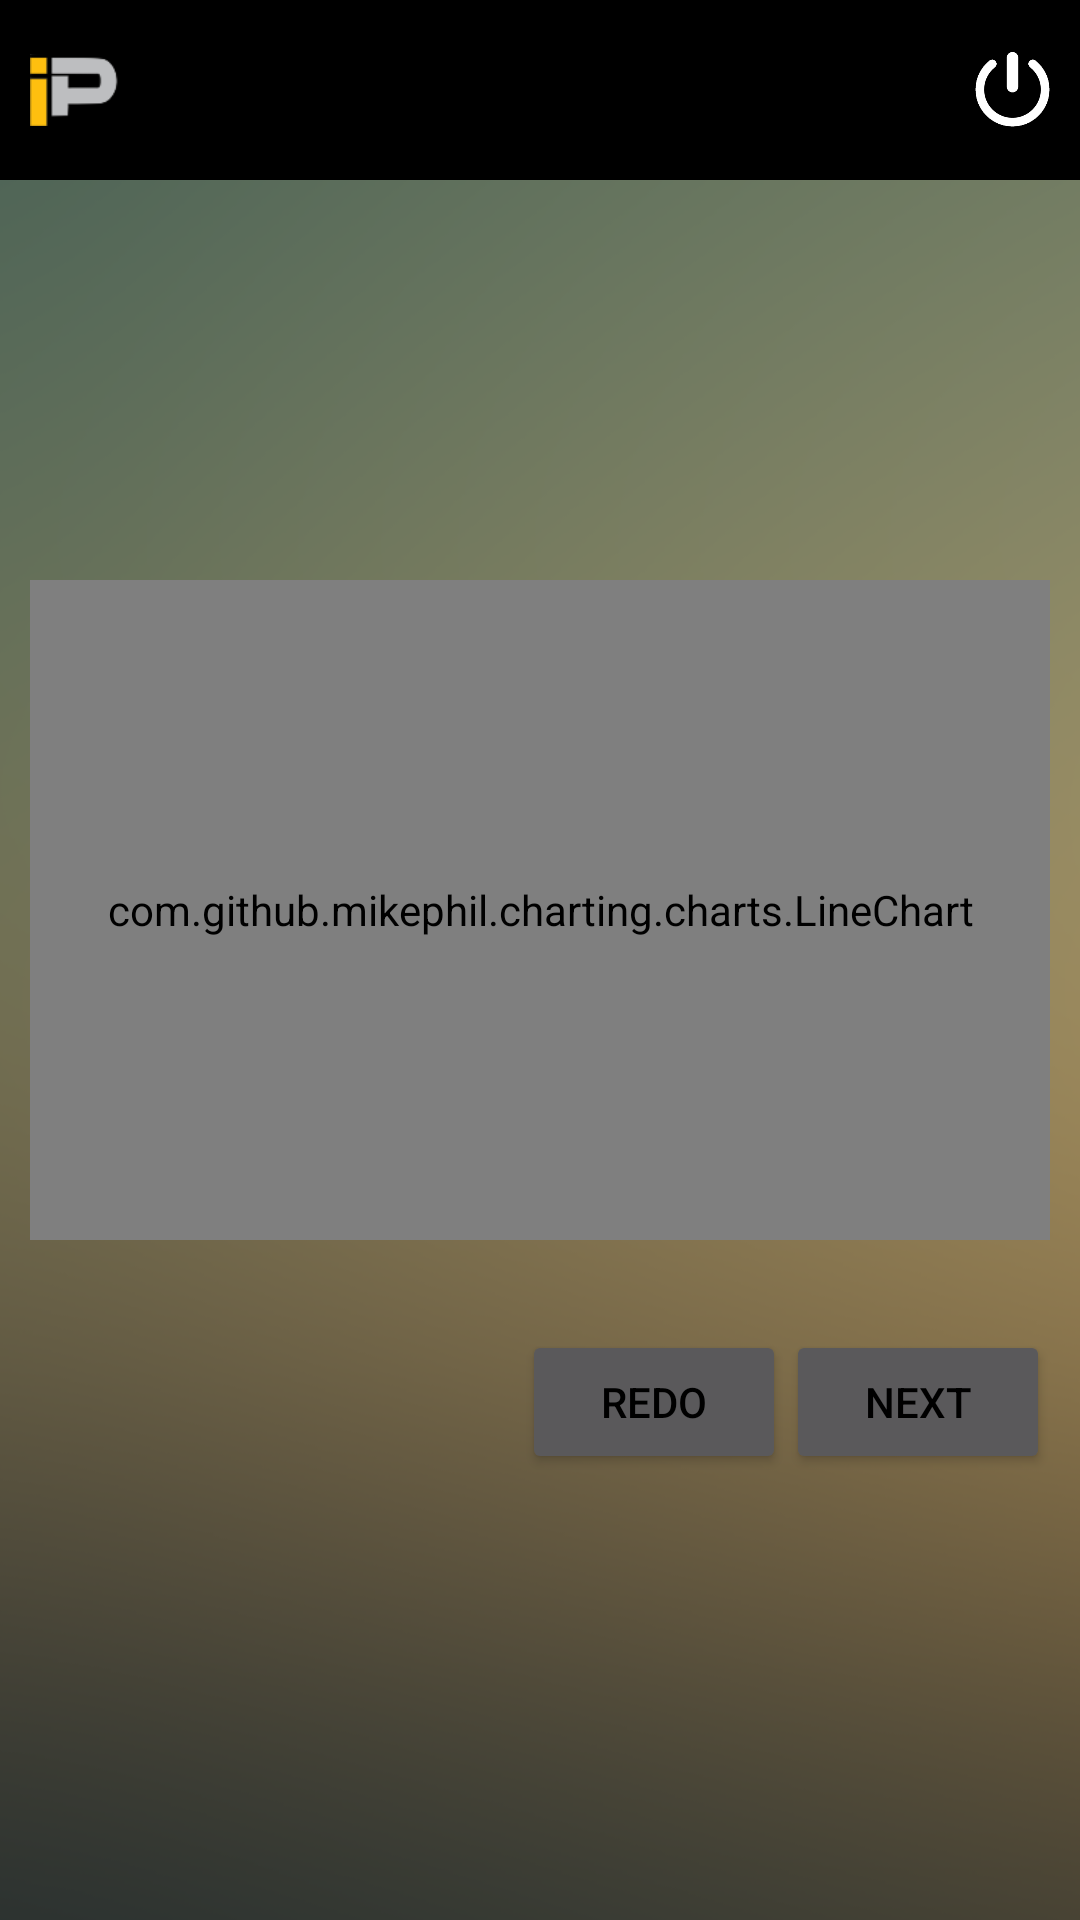

Here is an Android app screen rendered from its layout file. Give the layout XML and the strings, colors and styles it references.
<!-- AndroidManifest.xml: application theme AppTheme -->
<!-- res/layout/activity_graph.xml -->
<?xml version="1.0" encoding="utf-8"?>
<LinearLayout xmlns:android="http://schemas.android.com/apk/res/android"
    xmlns:tools="http://schemas.android.com/tools"
    android:id="@+id/activity_main"
    android:layout_width="match_parent"
    android:layout_height="match_parent"
    android:orientation="vertical"
    android:theme="@style/blackText">

    <RelativeLayout
        android:layout_width="match_parent"
        android:layout_height="@dimen/menu_height"
        android:background="@color/background"
        android:orientation="horizontal">

        <ImageView
            android:id="@+id/imgLogo"
            android:layout_width="30dp"
            android:layout_height="30dp"
            android:layout_centerVertical="true"
            android:layout_marginLeft="10dp"
            android:src="@drawable/ic_ip" />

        <ImageView
            android:layout_width="@dimen/icon_width1"
            android:layout_height="@dimen/icon_width1"
            android:src="@drawable/img_logout"
            android:id="@+id/activity_main_logout"
            android:layout_centerVertical="true"
            android:layout_alignParentRight="true"
            android:layout_marginRight="10dp"/>
    </RelativeLayout>

    <LinearLayout
        android:layout_width="match_parent"
        android:layout_height="0dp"
        android:layout_weight="9"
        android:background="@drawable/ic_background"
        android:gravity="center"
        android:orientation="vertical"
        android:paddingBottom="30dp"
        android:paddingLeft="0dp"
        android:paddingRight="0dp"
        android:paddingTop="15dp">


        <LinearLayout
            android:layout_width="match_parent"
            android:layout_height="wrap_content"
            android:orientation="vertical"
            android:paddingRight="10dp"
            android:paddingLeft="10dp"
            >
            <LinearLayout
                android:layout_width="match_parent"
                android:layout_height="wrap_content">

                <LinearLayout
                    android:layout_width="match_parent"
                    android:layout_height="wrap_content"
                    android:orientation="vertical">
                    <RelativeLayout
                        android:layout_width="match_parent"
                        android:layout_height="250dp"
                        android:orientation="vertical">
                        <com.github.mikephil.charting.charts.LineChart
                            android:id="@+id/chart1"
                            android:layout_width="match_parent"
                            android:layout_height="220dp" />

                    </RelativeLayout>
                    <LinearLayout
                        android:layout_width="wrap_content"
                        android:layout_height="wrap_content"
                        android:orientation="horizontal"
                        android:layout_gravity="right">
                        <LinearLayout
                            android:layout_width="wrap_content"
                            android:layout_height="wrap_content"
                            android:gravity="center">


                            <android.support.v7.widget.AppCompatButton
                                android:id="@+id/btnPrev"
                                android:layout_width="wrap_content"
                                android:layout_height="wrap_content"
                                android:text="REDO"/>
                        </LinearLayout>
                        <LinearLayout
                            android:layout_width="wrap_content"
                            android:layout_height="wrap_content"
                            android:gravity="center">


                            <android.support.v7.widget.AppCompatButton
                                android:id="@+id/btnNext"
                                android:layout_width="wrap_content"
                                android:layout_height="wrap_content"
                                android:text="next"/>
                        </LinearLayout>

                    </LinearLayout>
                </LinearLayout>


            </LinearLayout>

        </LinearLayout>

    </LinearLayout>
</LinearLayout>
<!-- resources referenced by this layout -->
<resources>
  <color name="background">#000000</color>
  <dimen name="icon_width1">25dp</dimen>
  <dimen name="menu_height">60dp</dimen>
  <!-- drawable ic_background: png bitmap (drawable, 208472 bytes) -->
  <!-- drawable ic_ip: png bitmap (drawable, 2176 bytes) -->
  <!-- drawable img_logout: png bitmap (drawable, 19196 bytes) -->
  <style name="blackText">
          <item name="android:textColor">#000000</item>
      </style>
  <style name="AppTheme" parent="Theme.AppCompat.NoActionBar">
          
          
          
          
      </style>
</resources>
